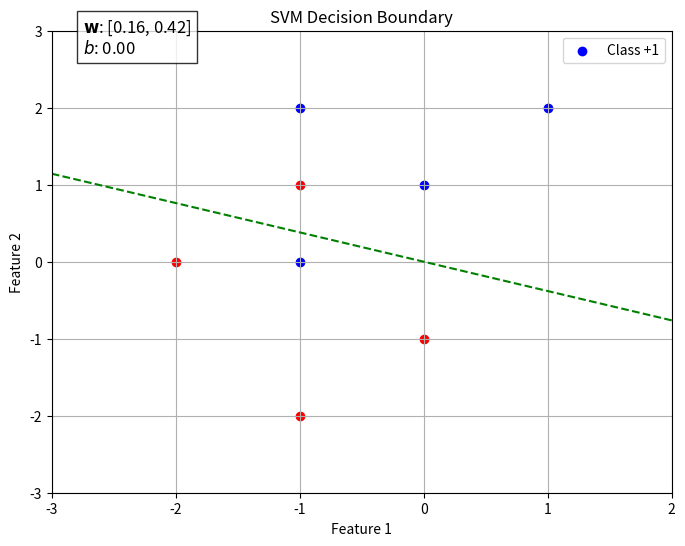

This figure's Python source:
import numpy as np
from scipy.optimize import minimize
from scipy.optimize import Bounds
import matplotlib.pyplot as plt


C = 0.1

# Example data (replace with your actual data)
X = np.array([[1, 2], [0, 1], [-1, 0], [-1, 2], [0, -1], [-1, -2], [-1, 1], [-2, 0]])  # Feature vectors (n_samples x n_features)
y = np.array([1, 1, 1, 1, -1, -1, -1, -1])  # Labels (+1 or -1)

# Compute A matrix
n_samples = len(y)
A = np.zeros((n_samples, n_samples))
for i in range(n_samples):
    for j in range(n_samples):
        A[i, j] = y[i] * y[j] * np.dot(X[i], X[j])

# Objective function
def objective(alpha):
    alpha = np.array(alpha)
    term1 = -0.5 * np.dot(alpha.T, np.dot(A, alpha))
    term2 = np.sum(np.abs(alpha))  # L1 norm
    return -(term1 + term2)

bounds = Bounds(0, C)

# Initial guess for alpha
alpha0 = np.zeros(n_samples)

# Solve the optimization problem
result = minimize(objective, alpha0, method="SLSQP", bounds=bounds)  # SLSQP handles constraints well

# Output the solution
alpha_optimal = result.x
w = np.sum(alpha_optimal[:, None] * y[:, None] * X, axis=0)
support_vector_idx = np.where(alpha_optimal > 1e-5)[0][0]  # Find the first support vector
b = y[support_vector_idx] - np.dot(w, X[support_vector_idx])

# Plot the data points
plt.figure(figsize=(8, 6))
for i in range(len(y)):
    if y[i] == 1:
        plt.scatter(X[i, 0], X[i, 1], color='blue', label='Class +1' if i == 0 else "")
    else:
        plt.scatter(X[i, 0], X[i, 1], color='red', label='Class -1' if i == 0 else "")

# Create a mesh grid for the decision boundary
x_min, x_max = X[:, 0].min() - 1, X[:, 0].max() + 1
y_min, y_max = X[:, 1].min() - 1, X[:, 1].max() + 1
xx, yy = np.meshgrid(np.linspace(x_min, x_max, 500), np.linspace(y_min, y_max, 500))
Z = w[0] * xx + w[1] * yy + b

# Plot the decision boundary
plt.contour(xx, yy, Z, levels=[0], colors='green', linestyles='--')

plt.text(
    0.05, 0.95, 
    f"$\mathbf{{w}}$: [{w[0]:.2f}, {w[1]:.2f}]\n$b$: {b:.2f}",
    transform=plt.gca().transAxes,
    fontsize=12,
    bbox=dict(facecolor='white', alpha=0.8, edgecolor='black')
)

# Labels and legend
plt.xlabel('Feature 1')
plt.ylabel('Feature 2')
plt.title('SVM Decision Boundary')
plt.legend()
plt.grid()
plt.savefig("svm_lns.png")